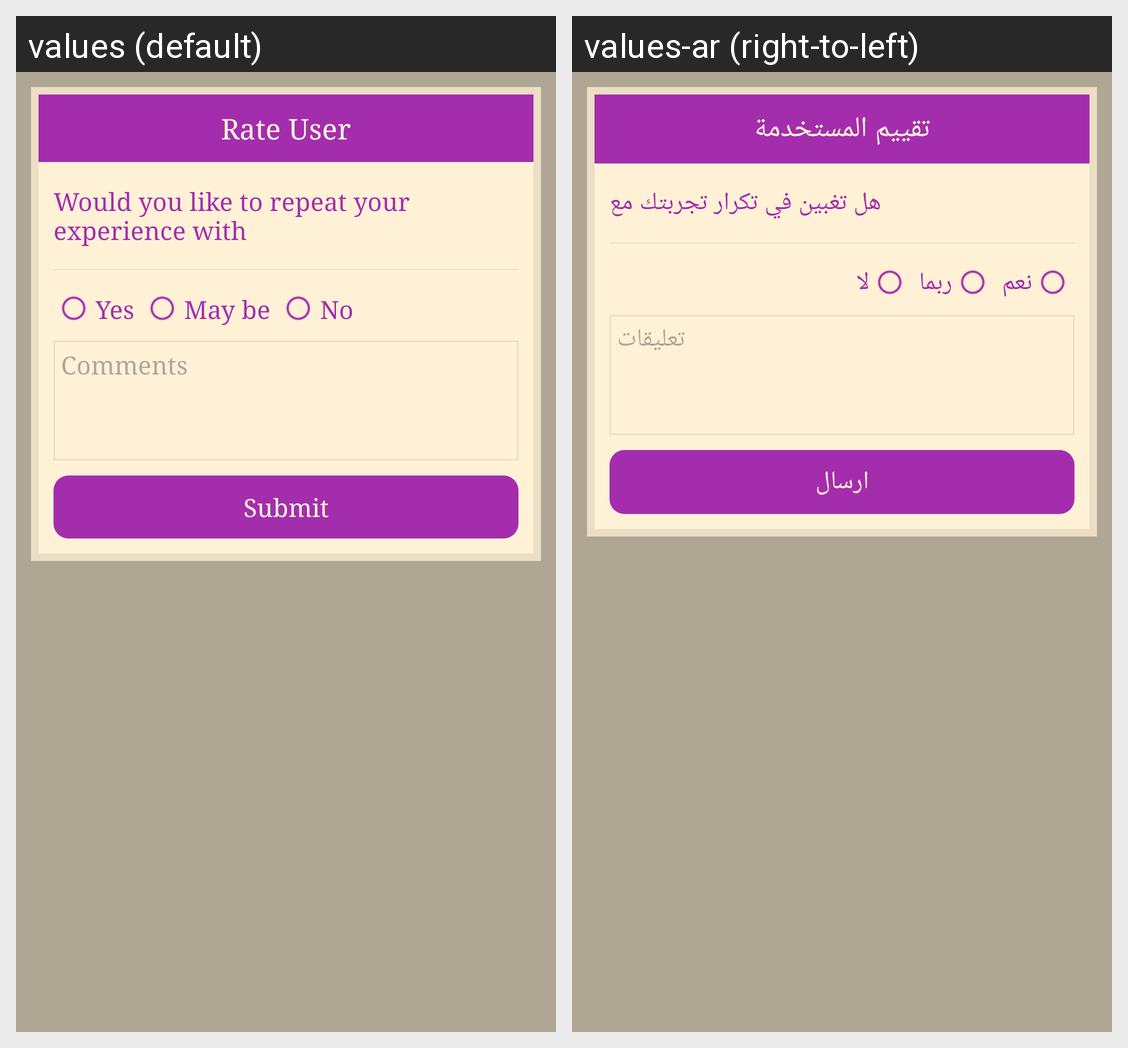

Locale-by-locale string values for the Android screen shown in this grid:
Android screen res/layout/dialog_rate_user.xml rendered under 2 locales, left to right: values (default), values-ar (right-to-left). Device: Nexus 5 (rendered at 1080×1920; each locale shown at half size, 540×960, under a caption strip naming it); theme AppTheme.
Strings drawn on this screen, with the default value and each locale's value (text and hints the layout hard-codes, and strings that could not be matched under every locale, appear in the picture but are not listed):

lbl_rate_user
  values: Rate User
  values-ar: تقييم المستخدمة

alt_msg_rate_user
  values: Would you like to repeat your experience with
  values-ar: هل تغبين في تكرار تجربتك مع

lbl_yes
  values: Yes
  values-ar: نعم

lbl_may_be
  values: May be
  values-ar: ربما

lbl_no
  values: No
  values-ar: لا

lbl_comments_
  values: Comments
  values-ar: تعليقات

lbl_submit
  values: Submit
  values-ar: ارسال
